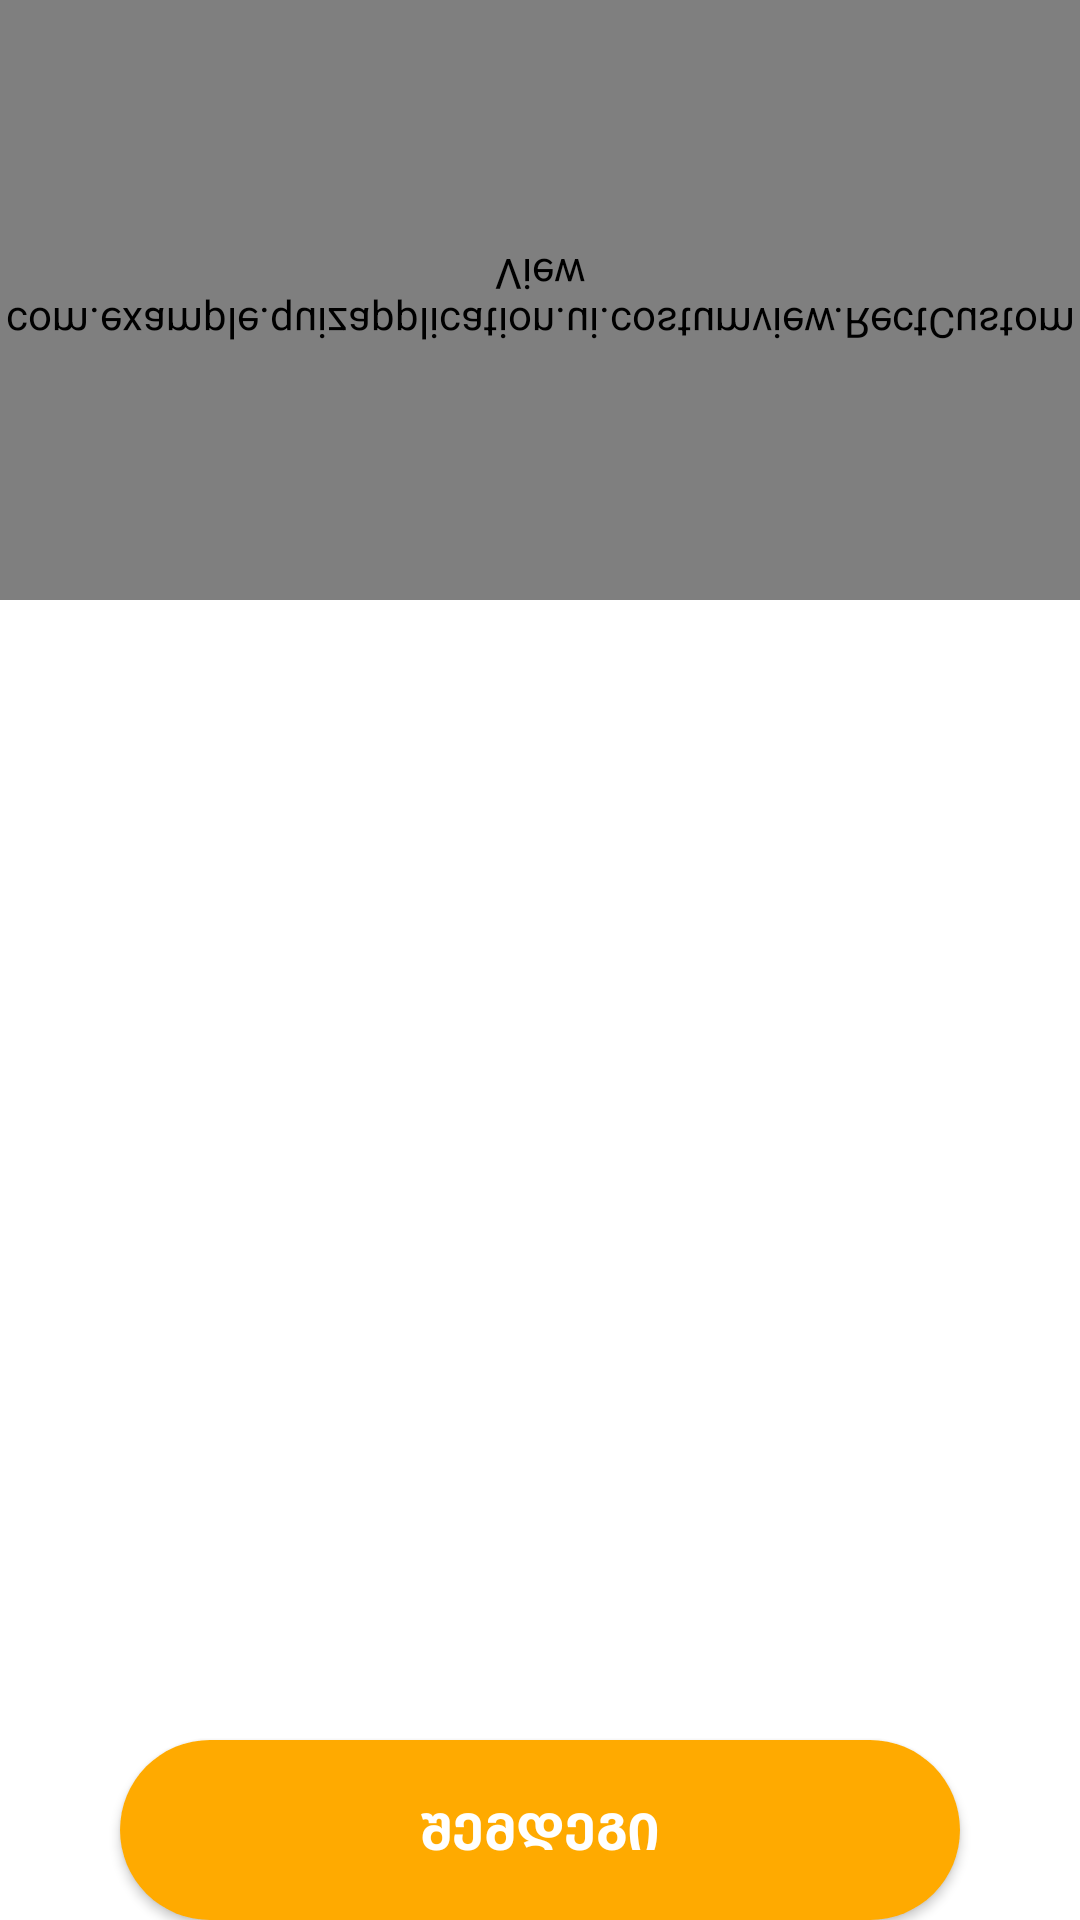

The Android layout XML behind this screen, and the referenced resources:
<!-- AndroidManifest.xml: application theme Theme.QuizApplication -->
<!-- res/layout/questions_fragment.xml -->
<?xml version="1.0" encoding="utf-8"?>
<androidx.constraintlayout.widget.ConstraintLayout
    xmlns:android="http://schemas.android.com/apk/res/android"
    xmlns:app="http://schemas.android.com/apk/res-auto"
    xmlns:tools="http://schemas.android.com/tools"
    android:layout_width="match_parent"
    android:layout_height="match_parent"
    tools:context=".ui.questions.QuestionsFragment">

    <com.example.quizapplication.ui.costumview.RectCustomView
        android:id="@+id/bgCustomView"
        android:layout_width="match_parent"
        android:layout_height="200dp"
        app:background_color="@color/bg_color"
        app:background_radius="160"
        app:layout_constraintEnd_toEndOf="parent"
        app:layout_constraintStart_toStartOf="parent"
        app:layout_constraintTop_toTopOf="parent"
        app:layout_constraintHeight_percent="0.31"
        android:scaleY="-1"
        />

    <TextView
        android:layout_marginTop="20dp"
        android:id="@+id/title"
        android:layout_width="match_parent"
        android:layout_height="wrap_content"
        android:textAlignment="center"
        android:textColor="@color/white"
        android:textSize="21sp"
        app:layout_constraintEnd_toEndOf="@id/bgCustomView"
        app:layout_constraintStart_toStartOf="@id/bgCustomView"
        app:layout_constraintTop_toTopOf="@id/bgCustomView"
        tools:text="პროგრამირება"/>

    <TextView
        android:id="@+id/question"
        android:layout_width="match_parent"
        android:layout_height="wrap_content"
        android:textAlignment="center"
        android:textColor="@color/white"
        android:textSize="21sp"
        app:layout_constraintBottom_toBottomOf="@id/bgCustomView"
        app:layout_constraintEnd_toEndOf="@id/bgCustomView"
        app:layout_constraintStart_toStartOf="@id/bgCustomView"
        app:layout_constraintTop_toTopOf="@id/bgCustomView"
        tools:text="რომელია ყველაზე პოპულარული პროფრამირების ენა?" />


    <androidx.recyclerview.widget.RecyclerView
        android:id="@+id/quizRecycler"
        android:layout_width="match_parent"
        android:layout_height="0dp"
        android:layout_marginTop="10dp"
        android:padding="5dp"
        app:layout_constraintBottom_toTopOf="@id/nextBtn"
        app:layout_constraintEnd_toEndOf="parent"
        app:layout_constraintStart_toStartOf="parent"
        app:layout_constraintTop_toBottomOf="@id/bgCustomView"
        tools:listitem="@layout/question_item"
        />


    <androidx.appcompat.widget.AppCompatButton
        android:id="@+id/nextBtn"
        android:layout_width="0dp"
        android:layout_height="60dp"
        android:layout_marginTop="15dp"
        android:background="@drawable/start_page_button_bg"
        android:text="@string/shemdegi"
        android:textColor="@color/white"
        android:textSize="17sp"
        android:textStyle="bold"
        app:layout_constraintEnd_toEndOf="@id/bgCustomView"
        app:layout_constraintBottom_toBottomOf="parent"
        app:layout_constraintStart_toStartOf="@id/bgCustomView"
        app:layout_constraintTop_toBottomOf="@id/quizRecycler"
        android:layout_marginHorizontal="40dp" />


</androidx.constraintlayout.widget.ConstraintLayout>
<!-- res/layout/question_item.xml (included above) -->
<?xml version="1.0" encoding="utf-8"?>
<androidx.cardview.widget.CardView xmlns:android="http://schemas.android.com/apk/res/android"
    xmlns:app="http://schemas.android.com/apk/res-auto"
    android:layout_width="match_parent"
    xmlns:tools="http://schemas.android.com/tools"
    android:layout_height="80dp"
    android:layout_margin="15dp"
    app:cardCornerRadius="18dp"
    app:cardElevation="20dp"
    >

    <LinearLayout
        android:layout_width="match_parent"
        android:layout_height="match_parent"
        android:orientation="horizontal"
        >

        <ImageView
            android:id="@+id/checkerImageView"
            android:layout_width="66dp"
            android:layout_height="55dp"
            android:layout_gravity="center"
            android:layout_marginStart="15dp"
            app:srcCompat="@drawable/unchecked"
            />

        <TextView
            android:id="@+id/answerTextView"
            android:layout_width="wrap_content"
            android:layout_height="wrap_content"
            android:layout_gravity="center"
            android:layout_marginStart="20dp"
            android:textAlignment="center"
            android:textColor="@color/black"
            android:textSize="24sp"
            tools:text="Java" />


    </LinearLayout>

</androidx.cardview.widget.CardView>
<!-- resources referenced by this layout -->
<resources>
  <color name="bg_color">#2E2E2E</color>
  <color name="black">#FF000000</color>
  <color name="white">#FFFFFFFF</color>
  <!-- drawable start_page_button_bg (drawable) -->
  <?xml version="1.0" encoding="utf-8"?>
  <shape xmlns:android="http://schemas.android.com/apk/res/android"
      android:shape="rectangle">
      <corners android:radius="60dp"/>
      <solid android:color="@color/button_color"/>
  </shape>
  <!-- drawable unchecked: png bitmap (drawable, 3192 bytes) -->
  <string name="shemdegi">შემდეგი</string>
  <style name="Theme.QuizApplication" parent="Theme.MaterialComponents.DayNight.NoActionBar">
          
          <item name="colorPrimary">@color/bg_color</item>
          <item name="colorPrimaryVariant">@color/bg_color</item>
          <item name="colorOnPrimary">@color/white</item>
          
          <item name="colorSecondary">@color/black</item>
          <item name="colorSecondaryVariant">@color/black</item>
          <item name="colorOnSecondary">@color/black</item>
          
          <item name="android:statusBarColor" tools:targetApi="l">?attr/colorPrimaryVariant</item>
          
      </style>
  <color name="button_color">#FFAA00</color>
</resources>
